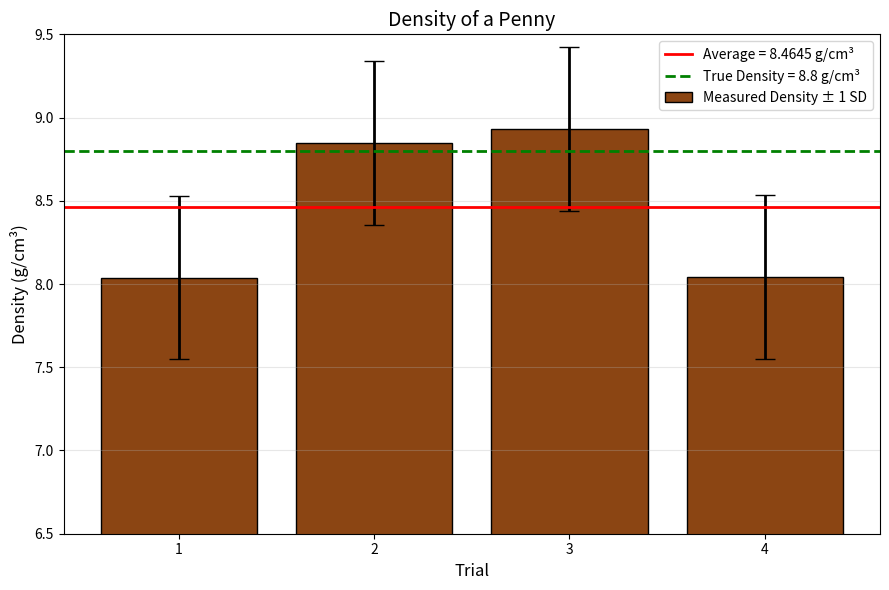

This figure's Python source:
#This code produces graph c
import numpy as np
import matplotlib.pyplot as plt

# Penny measurements
trials = np.array([1, 2, 3, 4])

diameters = np.array([
    1.90,
    1.90,
    1.89,
    1.90
])  # cm

thicknesses = np.array([
    0.11,
    0.10,
    0.10,
    0.11
])  # cm

masses = np.array([
    2.507,
    2.508,
    2.506,
    2.508
])  # g

# Calculate volume of each penny
# V = pi * (diameter / 2)^2 * thickness
volumes = np.pi * (diameters / 2)**2 * thicknesses

# Calculate density
densities = masses / volumes

# Calculate average and sample standard deviation
average = np.mean(densities)
std_dev = np.std(densities, ddof=1)

# True density of a penny
true_density = 8.8  # g/cm^3

# Print calculated values
print("Penny Measurements:")
for i in range(len(trials)):
    print(f"Trial {i+1}:")
    print(f"  Volume = {volumes[i]:.4f} cm³")
    print(f"  Density = {densities[i]:.4f} g/cm³")

print(f"\nAverage density: {average:.4f} g/cm³")
print(f"Standard deviation: {std_dev:.4f} g/cm³")

# Create bar graph
plt.figure(figsize=(9, 6))

plt.bar(
    trials,
    densities,
    yerr=std_dev,
    capsize=7,
    color="saddlebrown",
    edgecolor="black",
    error_kw={
        "elinewidth": 2,
        "ecolor": "black"
    },
    label="Measured Density ± 1 SD"
)

# Average density line
plt.axhline(
    average,
    color="red",
    linewidth=2,
    linestyle="-",
    label=f"Average = {average:.4f} g/cm³"
)

# True density line
plt.axhline(
    true_density,
    color="green",
    linewidth=2,
    linestyle="--",
    label=f"True Density = {true_density:.1f} g/cm³"
)

# Axis labels
plt.xlabel("Trial", fontsize=12)
plt.ylabel("Density (g/cm³)", fontsize=12)

# X-axis
plt.xticks(trials, ["1", "2", "3", "4"])

# Y-axis range
plt.ylim(6.5, 9.5)

# Title
plt.title("Density of a Penny", fontsize=14)

# Grid
plt.grid(axis="y", alpha=0.3)

# Legend
plt.legend()

plt.tight_layout()
plt.show()
